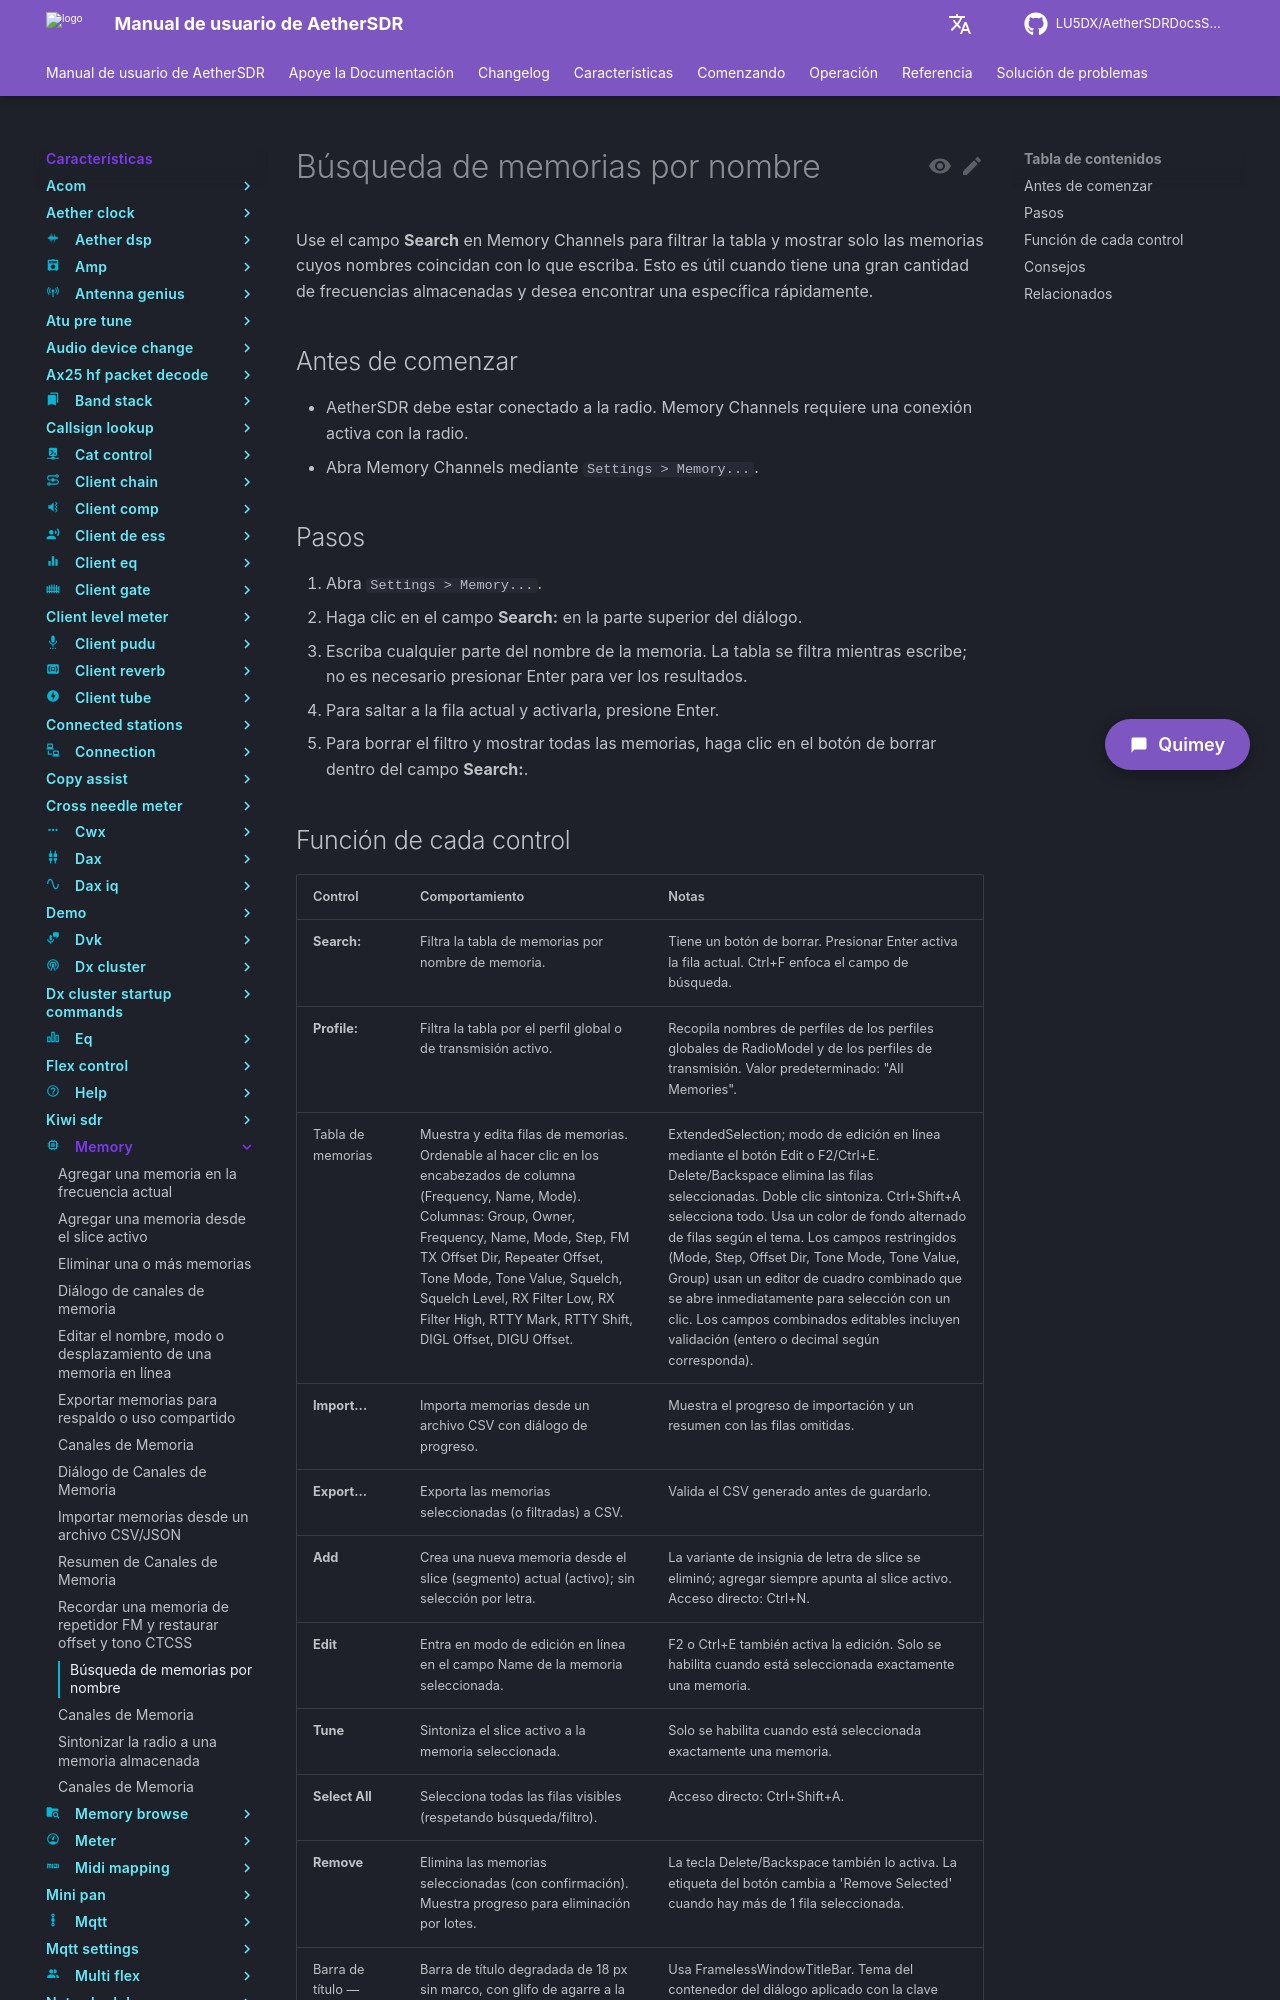

repository: LU5DX/AetherSDRDocsSpanish · page: 26.8.4/features/memory/search-memories-by-name/index.html · generator: mkdocs

# Búsqueda de memorias por nombre

Use el campo **Search** en Memory Channels para filtrar la tabla y mostrar solo las memorias cuyos nombres coincidan con lo que escriba. Esto es útil cuando tiene una gran cantidad de frecuencias almacenadas y desea encontrar una específica rápidamente.

## Antes de comenzar

- AetherSDR debe estar conectado a la radio. Memory Channels requiere una conexión activa con la radio.
- Abra Memory Channels mediante `Settings > Memory...`.

## Pasos

1. Abra `Settings > Memory...`.
2. Haga clic en el campo **Search:** en la parte superior del diálogo.
3. Escriba cualquier parte del nombre de la memoria. La tabla se filtra mientras escribe; no es necesario presionar Enter para ver los resultados.
4. Para saltar a la fila actual y activarla, presione Enter.
5. Para borrar el filtro y mostrar todas las memorias, haga clic en el botón de borrar dentro del campo **Search:**.
